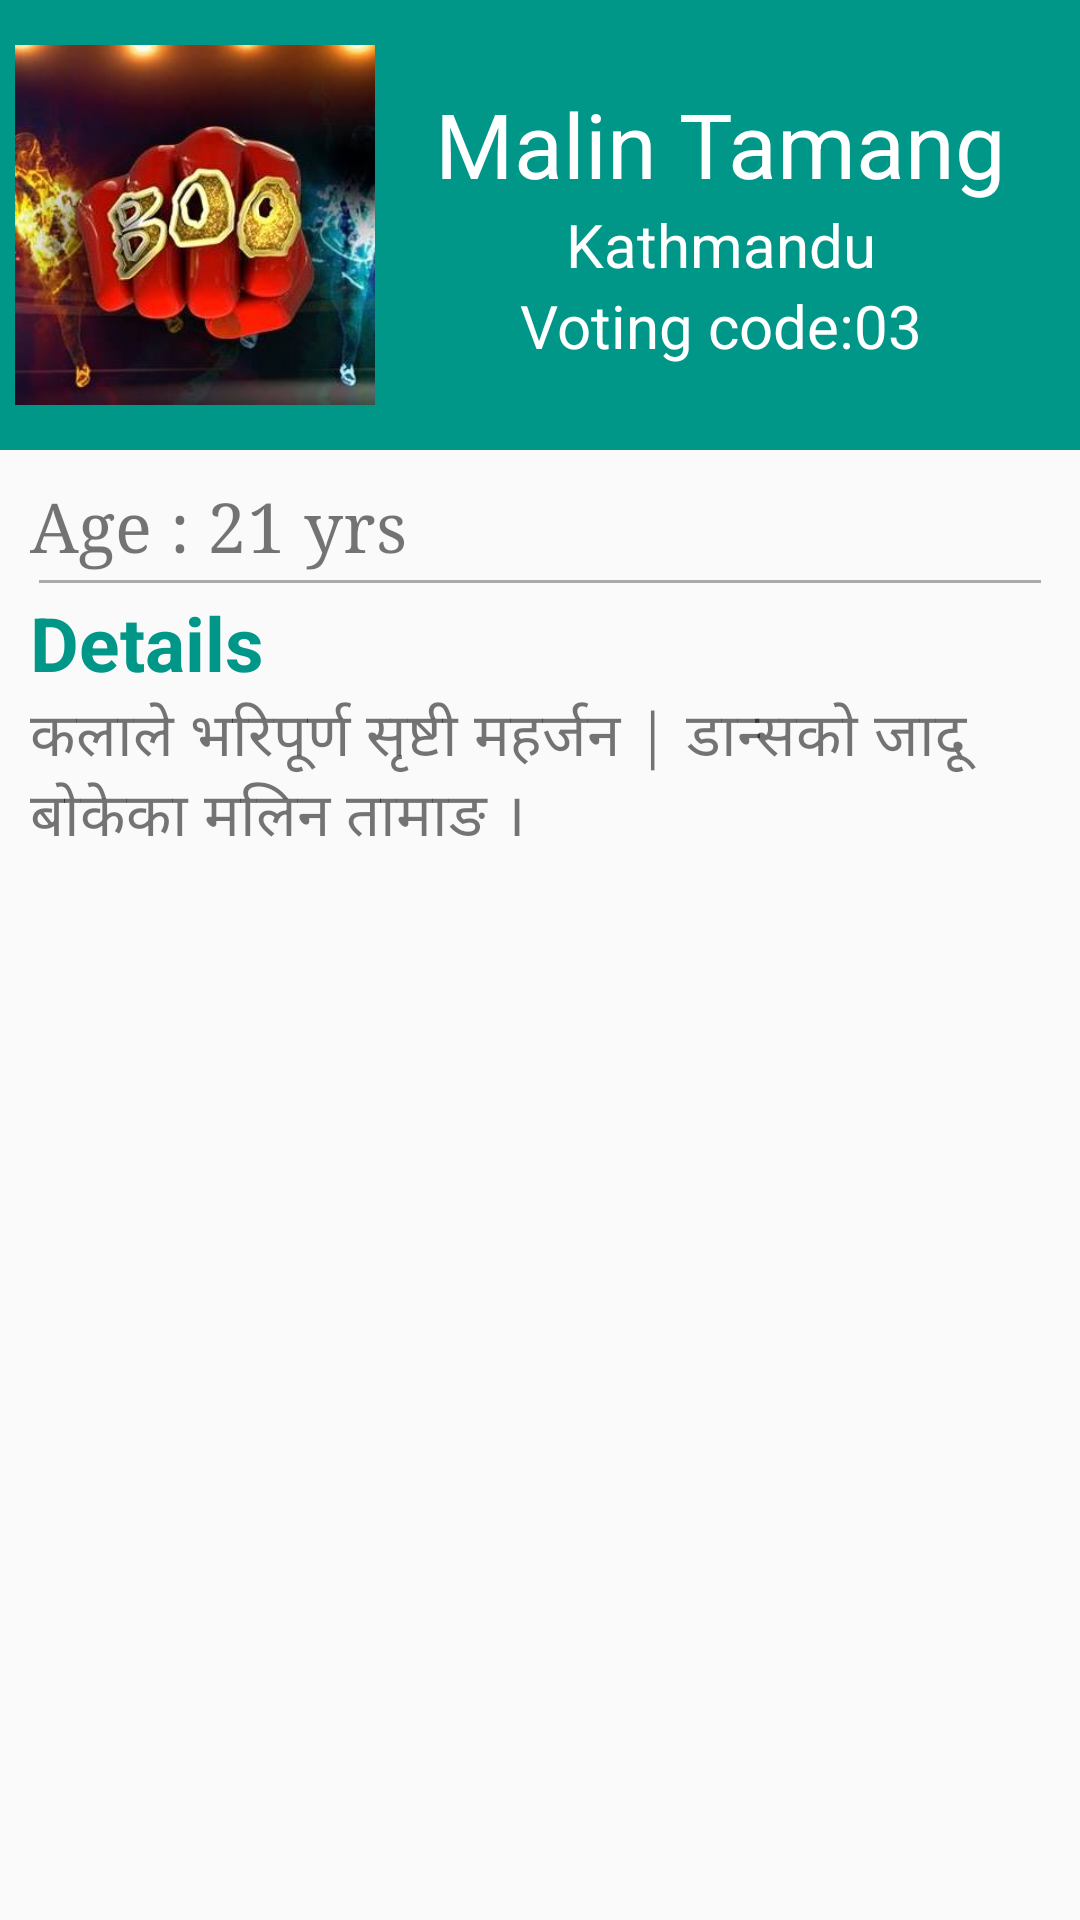

This screen was rendered from an Android layout file. Write that file and the resources it references.
<!-- AndroidManifest.xml: application theme AppTheme -->
<!-- res/layout/fragment_third_constestant.xml -->
<ScrollView xmlns:android="http://schemas.android.com/apk/res/android"
    xmlns:tools="http://schemas.android.com/tools"
    android:layout_width="match_parent"
    android:layout_height="match_parent"
    tools:context="com.sagar.boogiewoogienepal.ThirdConstestant">

    <LinearLayout
        android:layout_width="match_parent"
        android:layout_height="wrap_content"
        android:orientation="vertical">

        <LinearLayout
            android:layout_width="match_parent"
            android:layout_height="150dp"
            android:background="@color/colorPrimary"

            android:orientation="horizontal">

            <ImageView
                android:layout_width="120dp"
                android:layout_height="120dp"
                android:layout_gravity="center_vertical"
                android:layout_margin="5dp"
                android:src="@drawable/home"/>

            <LinearLayout
                android:layout_width="wrap_content"
                android:layout_height="wrap_content"
                android:layout_marginLeft="15dp"
                android:layout_gravity="center_vertical"
                android:orientation="vertical">

                <TextView
                    android:layout_width="wrap_content"
                    android:layout_height="wrap_content"

                    android:text="Malin Tamang"
                    android:textColor="#fff"
                    android:textSize="30dp" />


                <TextView
                    android:layout_width="wrap_content"
                    android:layout_height="wrap_content"
                    android:layout_gravity="center"
                    android:text="Kathmandu"
                    android:textColor="#fff"
                    android:textSize="20dp" />
                <TextView
                    android:layout_width="wrap_content"
                    android:layout_height="wrap_content"
                    android:layout_gravity="center"
                    android:text="Voting code:03"
                    android:textColor="#fff"
                    android:textSize="20dp" />
            </LinearLayout>

        </LinearLayout>

        <LinearLayout
            android:layout_width="match_parent"
            android:layout_height="wrap_content"
            android:layout_gravity="center"
            android:layout_margin="10dp"
            android:orientation="vertical">

            <TextView
                android:layout_width="wrap_content"
                android:layout_height="wrap_content"
                android:fontFamily="serif"
                android:text="Age : 21 yrs"
                android:textSize="23dp" />

            <View
                android:layout_width="match_parent"
                android:layout_height="1dp"
                android:layout_margin="3dp"
                android:background="@android:color/darker_gray" />

            <TextView
                android:layout_width="wrap_content"
                android:layout_height="wrap_content"
                android:text="Details"
                android:textColor="@color/colorPrimary"
                android:textSize="25dp"
                android:textStyle="bold" />

            <TextView
                android:layout_width="wrap_content"
                android:layout_height="wrap_content"
                android:fontFamily="serif"
                android:text="कलाले भरिपूर्ण सृष्टी महर्जन | डान्सको जादू बोकेका मलिन तामाङ ।"
                android:textSize="20dp" />

        </LinearLayout>
    </LinearLayout>

</ScrollView>
<!-- resources referenced by this layout -->
<resources>
  <color name="colorPrimary">#009688</color>
  <!-- drawable home: jpg bitmap (drawable, 16589 bytes) -->
  <style name="AppTheme" parent="Theme.AppCompat.Light.DarkActionBar">
          
          <item name="colorPrimary">@color/colorPrimary</item>
          <item name="colorPrimaryDark">@color/colorPrimaryDark</item>
          <item name="colorAccent">@color/colorAccent</item>
          <item name="elevation">0dp</item>
      </style>
  <color name="colorPrimaryDark">#00695C</color>
  <color name="colorAccent">#FF4081</color>
</resources>
